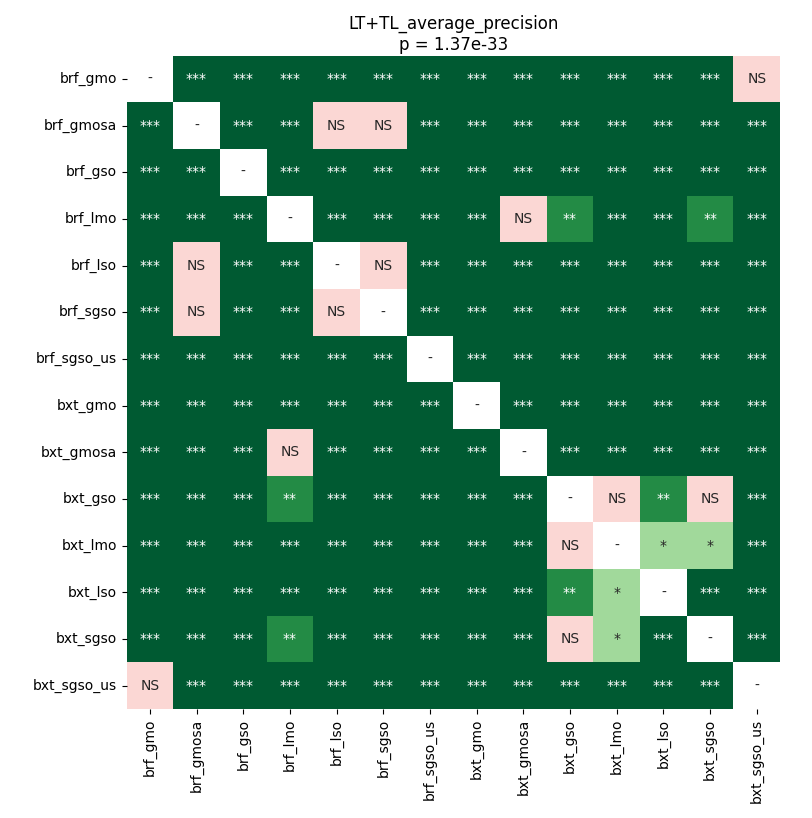

The file beside this chart, header and first rows:
	brf_gmo	brf_gmosa	brf_gso	brf_lmo	brf_lso	brf_sgso	brf_sgso_us	bxt_gmo	bxt_gmosa	bxt_gso	bxt_lmo	bxt_lso	bxt_sgso	bxt_sgso_us
brf_gmo	1.0	3.911407900528169e-05	3.911407900528169e-05	3.911407900528169e-05	3.911407900528169e-05	3.911407900528169e-05	3.911407900528169e-05	3.911407900528169e-05	3.911407900528169e-05	3.911407900528169e-05	3.911407900528169e-05	3.911407900528169e-05	3.911407900528169e-05	0.204
brf_gmosa	3.911407900528169e-05	1.0	3.911407900528169e-05	3.911407900528169e-05	0.2391	0.8999	3.911407900528169e-05	3.911407900528169e-05	3.911407900528169e-05	3.911407900528169e-05	3.911407900528169e-05	3.911407900528169e-05	3.911407900528169e-05	3.911407900528169e-05
brf_gso	3.911407900528169e-05	3.911407900528169e-05	1.0	3.911407900528169e-05	3.911407900528169e-05	3.911407900528169e-05	3.911407900528169e-05	3.911407900528169e-05	3.911407900528169e-05	3.911407900528169e-05	3.911407900528169e-05	3.911407900528169e-05	3.911407900528169e-05	3.911407900528169e-05
brf_lmo	3.911407900528169e-05	3.911407900528169e-05	3.911407900528169e-05	1.0	3.911407900528169e-05	3.911407900528169e-05	3.911407900528169e-05	3.911407900528169e-05	0.7518	0.001474	7.608492080479451e-05	0.0001111	0.00464	3.911407900528169e-05
brf_lso	3.911407900528169e-05	0.2391	3.911407900528169e-05	3.911407900528169e-05	1.0	0.2391	3.911407900528169e-05	3.911407900528169e-05	3.911407900528169e-05	3.911407900528169e-05	3.911407900528169e-05	3.911407900528169e-05	3.911407900528169e-05	3.911407900528169e-05
brf_sgso	3.911407900528169e-05	0.8999	3.911407900528169e-05	3.911407900528169e-05	0.2391	1.0	3.911407900528169e-05	7.608492080479451e-05	3.911407900528169e-05	3.911407900528169e-05	3.911407900528169e-05	3.911407900528169e-05	3.911407900528169e-05	3.911407900528169e-05
brf_sgso_us	3.911407900528169e-05	3.911407900528169e-05	3.911407900528169e-05	3.911407900528169e-05	3.911407900528169e-05	3.911407900528169e-05	1.0	3.911407900528169e-05	3.911407900528169e-05	3.911407900528169e-05	3.911407900528169e-05	3.911407900528169e-05	3.911407900528169e-05	3.911407900528169e-05
bxt_gmo	3.911407900528169e-05	3.911407900528169e-05	3.911407900528169e-05	3.911407900528169e-05	3.911407900528169e-05	7.608492080479451e-05	3.911407900528169e-05	1.0	3.911407900528169e-05	0.0001758	3.911407900528169e-05	0.0001758	0.0001758	3.911407900528169e-05
bxt_gmosa	3.911407900528169e-05	3.911407900528169e-05	3.911407900528169e-05	0.7518	3.911407900528169e-05	3.911407900528169e-05	3.911407900528169e-05	3.911407900528169e-05	1.0	0.0001111	3.911407900528169e-05	3.911407900528169e-05	3.911407900528169e-05	3.911407900528169e-05
bxt_gso	3.911407900528169e-05	3.911407900528169e-05	3.911407900528169e-05	0.001474	3.911407900528169e-05	3.911407900528169e-05	3.911407900528169e-05	0.0001758	0.0001111	1.0	0.06175	0.001474	0.4429	3.911407900528169e-05
bxt_lmo	3.911407900528169e-05	3.911407900528169e-05	3.911407900528169e-05	7.608492080479451e-05	3.911407900528169e-05	3.911407900528169e-05	3.911407900528169e-05	3.911407900528169e-05	3.911407900528169e-05	0.06175	1.0	0.03633	0.02001	3.911407900528169e-05
bxt_lso	3.911407900528169e-05	3.911407900528169e-05	3.911407900528169e-05	0.0001111	3.911407900528169e-05	3.911407900528169e-05	3.911407900528169e-05	0.0001758	3.911407900528169e-05	0.001474	0.03633	1.0	0.0001758	3.911407900528169e-05
bxt_sgso	3.911407900528169e-05	3.911407900528169e-05	3.911407900528169e-05	0.00464	3.911407900528169e-05	3.911407900528169e-05	3.911407900528169e-05	0.0001758	3.911407900528169e-05	0.4429	0.02001	0.0001758	1.0	3.911407900528169e-05
bxt_sgso_us	0.204	3.911407900528169e-05	3.911407900528169e-05	3.911407900528169e-05	3.911407900528169e-05	3.911407900528169e-05	3.911407900528169e-05	3.911407900528169e-05	3.911407900528169e-05	3.911407900528169e-05	3.911407900528169e-05	3.911407900528169e-05	3.911407900528169e-05	1.0
